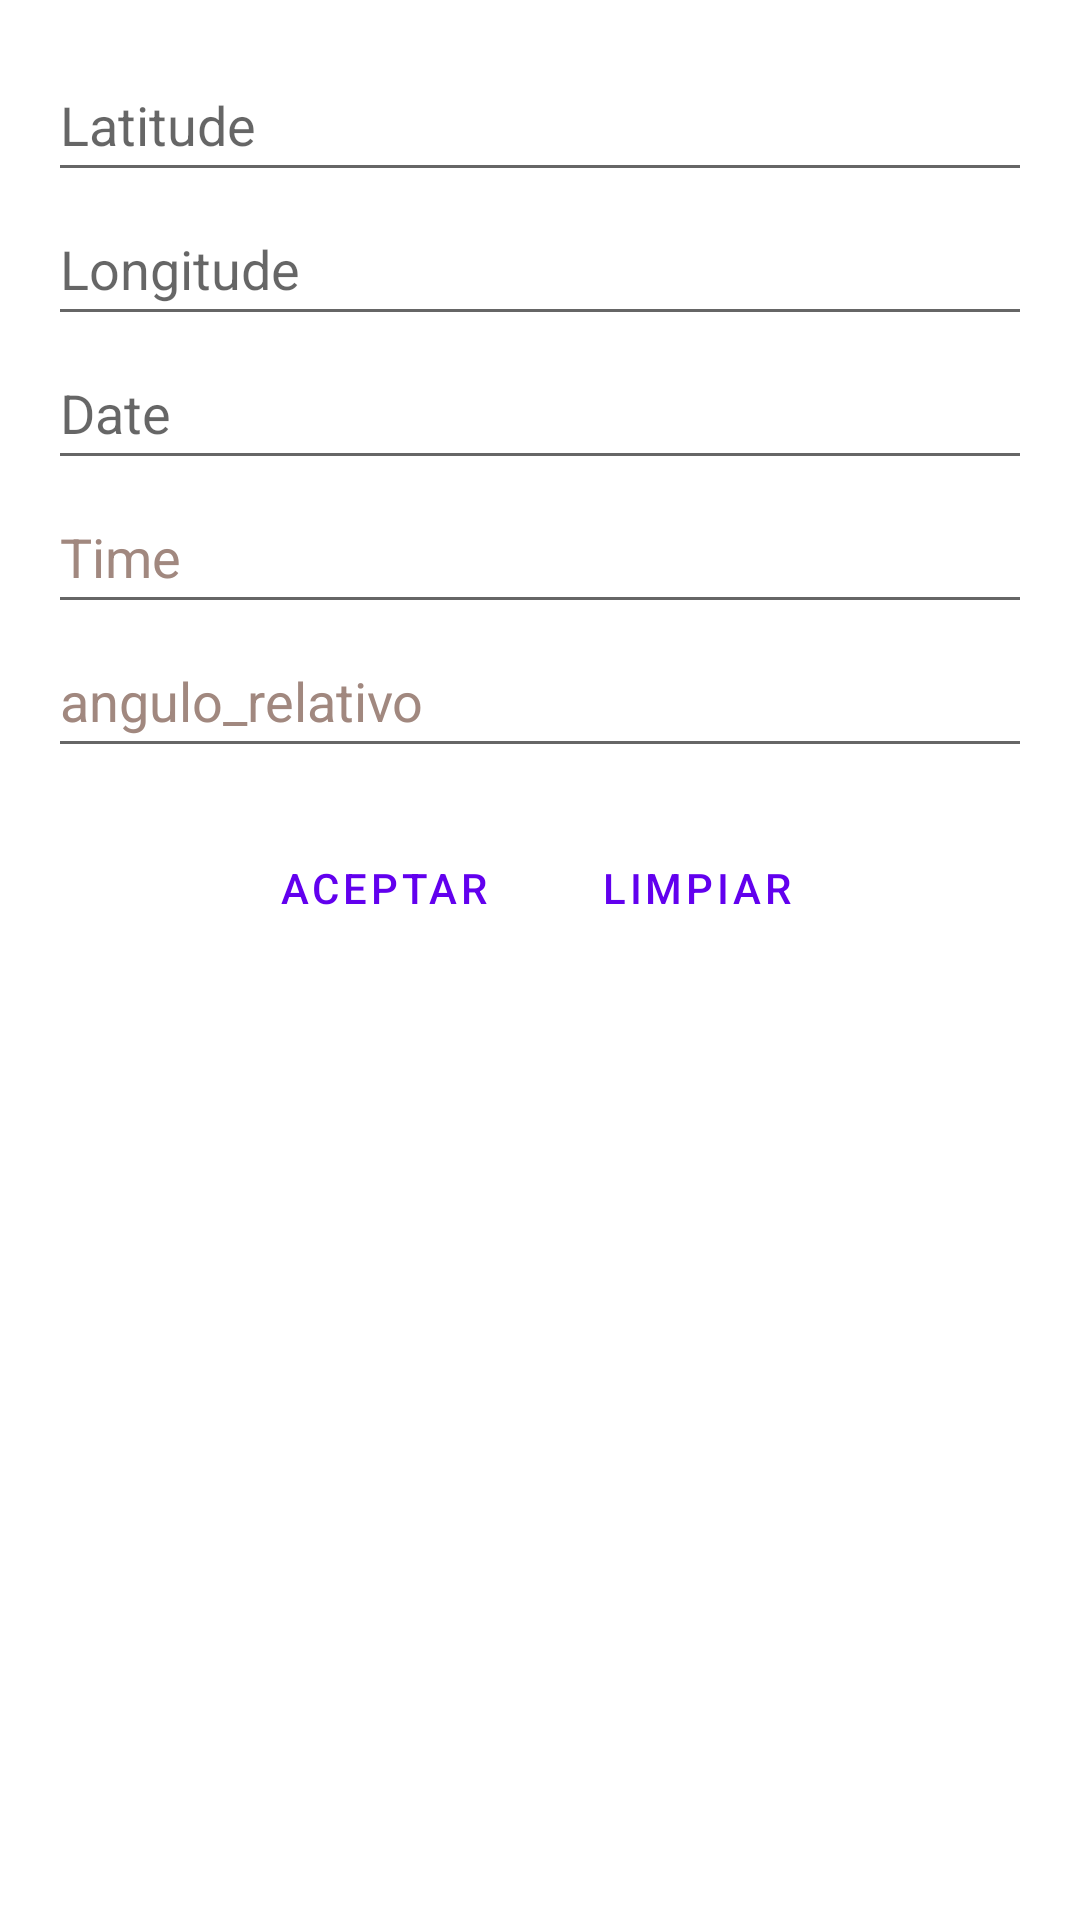

Produce the Android XML layout that renders to this screen, including the resource entries it uses.
<!-- AndroidManifest.xml: application theme Theme.Heliodon_gia -->
<!-- res/layout/fragment_second.xml -->
<?xml version="1.0" encoding="utf-8"?>
<LinearLayout xmlns:android="http://schemas.android.com/apk/res/android"
    xmlns:tools="http://schemas.android.com/tools"
    android:layout_width="match_parent"
    android:layout_height="match_parent"
    android:orientation="vertical"
    android:padding="16dp">

    <EditText
        android:id="@+id/latitude_input"
        android:layout_width="match_parent"
        android:layout_height="wrap_content"
        android:hint="Latitude"
        android:inputType="numberDecimal"
        android:minHeight="48dp" />

    <EditText
        android:id="@+id/longitude_input"
        android:layout_width="match_parent"
        android:layout_height="wrap_content"
        android:hint="Longitude"
        android:inputType="numberDecimal"
        android:minHeight="48dp" />

    <EditText
        android:id="@+id/date_input"
        android:layout_width="match_parent"
        android:layout_height="wrap_content"
        android:autofillHints=""
        android:hint="Date"
        android:inputType="date"
        android:minHeight="48dp"
        tools:ignore="VisualLintTextFieldSize" />

    <EditText
        android:id="@+id/time_input"
        android:layout_width="match_parent"
        android:layout_height="wrap_content"
        android:autofillHints=""
        android:hint="Time"
        android:inputType="time"
        android:minHeight="48dp"
        android:textColorHint="#A1887F" />
    <EditText
        android:id="@+id/angulo_input"
        android:layout_width="match_parent"
        android:layout_height="wrap_content"
        android:autofillHints=""
        android:hint="angulo_relativo"
        android:inputType="time"
        android:minHeight="48dp"
        android:textColorHint="#A1887F" />

    <LinearLayout
        style="?android:attr/buttonBarStyle"
        android:layout_width="match_parent"
        android:layout_height="wrap_content"
        android:orientation="horizontal"
        android:gravity="center"
        android:layout_marginTop="16dp">

        <Button
            android:id="@+id/button1"
            style="?android:attr/buttonBarButtonStyle"
            android:layout_width="wrap_content"
            android:layout_height="wrap_content"
            android:text="aceptar" />

        <Button
            android:id="@+id/button2"
            style="?android:attr/buttonBarButtonStyle"
            android:layout_width="wrap_content"
            android:layout_height="wrap_content"
            android:layout_marginLeft="16dp"
            android:layout_marginStart="16dp"
            android:text="Limpiar" />
    </LinearLayout>
</LinearLayout>
<!-- resources referenced by this layout -->
<resources>
  <style name="Theme.Heliodon_gia" parent="Theme.MaterialComponents.DayNight.DarkActionBar">
          
          <item name="colorPrimary">@color/purple_500</item>
          <item name="colorPrimaryVariant">@color/purple_700</item>
          <item name="colorOnPrimary">@color/white</item>
          
          <item name="colorSecondary">@color/teal_200</item>
          <item name="colorSecondaryVariant">@color/teal_700</item>
          <item name="colorOnSecondary">@color/black</item>
          
          <item name="android:statusBarColor" tools:targetApi="21">?attr/colorPrimaryVariant</item>
          
      </style>
  <!-- not gathered from this repository: default colours our renderer supplied (Android Studio template values) -->
  <color name="purple_500">#FF6200EE</color>
  <color name="purple_700">#FF3700B3</color>
  <color name="teal_200">#FF03DAC5</color>
  <color name="teal_700">#FF018786</color>
  <color name="black">#FF000000</color>
  <color name="white">#FFFFFFFF</color>
</resources>
